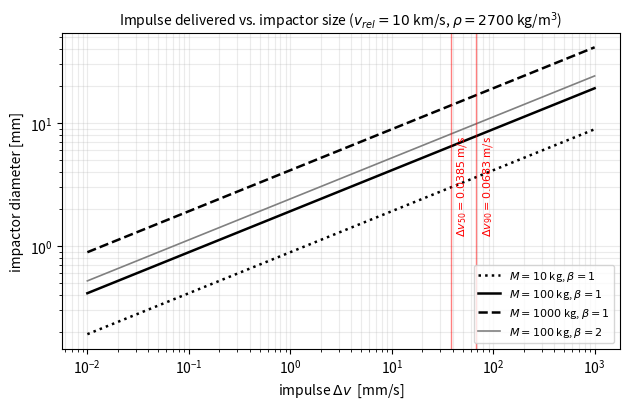

The matplotlib source for this figure: (Note: this script raises an exception after producing the figure.)
"""Generate fig_241_impactor_size.{pdf,png} — impulse vs. impactor size mapping.

Standalone physics plot used in §2.4.3: for a perfectly inelastic impact
(beta = 1), an impactor of mass m at relative velocity v_rel delivers

    Delta_v = beta * m * v_rel / M_sc

so the diameter of the impactor corresponding to a given impulse is

    d = 2 * (3 * beta * Delta_v * M_sc / (4 * pi * rho * v_rel))^(1/3)

Vertical lines mark the fitted Gate 3b sensitivity, Delta_v_50 = 0.0385 m/s
and Delta_v_90 = 0.0683 m/s (real_tle_strike_injection.py results).

Usage:
    python make_fig_241_impactor_size.py
"""

import numpy as np
import matplotlib.pyplot as plt

RHO = 2700.0                      # kg/m^3, solid density of a mm-cm class impactor
VREL = 10e3                       # m/s, typical LEO collision velocity
DV50, DV90 = 0.0385, 0.0683       # m/s, fitted real-TLE sensitivity (Gate 3b)


def diameter(dv, mass, beta=1.0):
    """Impactor diameter [m] delivering impulse dv [m/s] on a spacecraft of
    mass `mass` [kg]; beta = momentum enhancement factor."""
    m_imp = beta * dv * mass / VREL
    return 2.0 * (3.0 * m_imp / (4.0 * np.pi * RHO)) ** (1.0 / 3.0)


def main():
    dv = np.logspace(-5, 0, 100)

    fig, ax = plt.subplots(figsize=(6.4, 4.2))
    for mass, ls in [(10, ':'), (100, '-'), (1000, '--')]:
        ax.loglog(dv * 1e3, diameter(dv, mass) * 1e3, ls, lw=1.8, color='k',
                  label=fr'$M = {mass}$ kg, $\beta = 1$')
    ax.loglog(dv * 1e3, diameter(dv, 100, beta=2) * 1e3, '-', lw=1.2,
              color='gray', label=r'$M = 100$ kg, $\beta = 2$')

    for d0, lab in [(DV50, r'$\Delta v_{50} = 0.0385$ m/s'),
                    (DV90, r'$\Delta v_{90} = 0.0683$ m/s')]:
        ax.axvline(d0 * 1e3, color='r', alpha=0.5, lw=1)
        ax.annotate(lab, xy=(d0 * 1e3 * 1.1, 8), rotation=90, fontsize=8,
                    va='top', color='r')

    ax.set_xlabel(r'impulse $\Delta v$  [mm/s]')
    ax.set_ylabel('impactor diameter [mm]')
    ax.set_title(r'Impulse delivered vs. impactor size ($v_{rel} = 10$ km/s, '
                 r'$\rho = 2700$ kg/m$^3$)', fontsize=10)
    ax.grid(True, which='both', alpha=0.25)
    ax.legend(fontsize=8, loc='lower right')
    fig.tight_layout()
    fig.savefig('figs/fig_241_impactor_size.pdf')
    fig.savefig('figs/fig_241_impactor_size.png', dpi=200)
    plt.show()

    print("diameter at dv50, 100 kg, beta=1: %.1f mm" % (diameter(DV50, 100) * 1e3))
    print("diameter at 0.1 m/s, 100 kg, beta=1: %.1f mm" % (diameter(0.1, 100) * 1e3))


if __name__ == '__main__':
    main()
